Photos from the image-classification dataset "dataset" in the GitHub repository DarksAces/Pruebas. Its 27 classes are: african art, architecture, ceramics, comics manga, concept art, cyberpunk, drawings, graffiti, mosaics, non art, oil painting, origami, paintings, photography, pixel art, scientific illustration, sculptures, stained glass, steampunk, tattoo art, textiles, textures, ukiyo-e, vaporwave, vehicles, video art, watercolor.

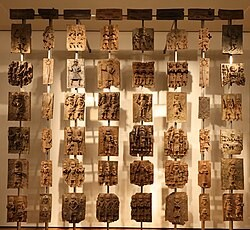
Label: african art

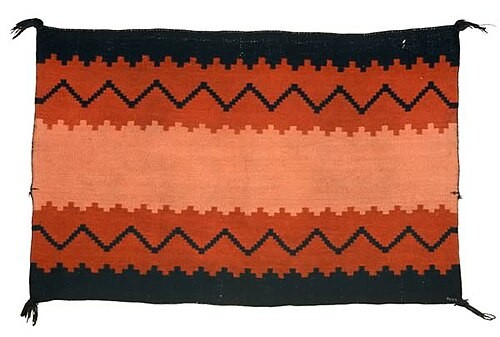
Label: textiles

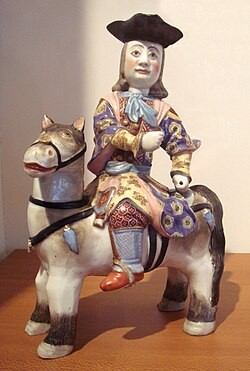
Label: ceramics

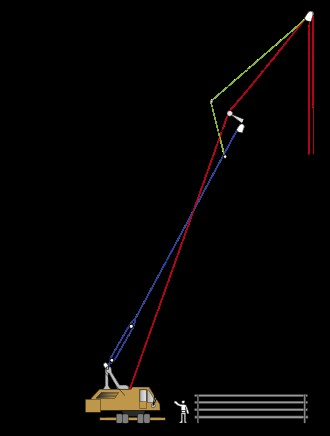
Label: vehicles

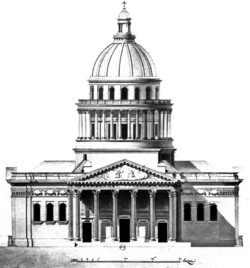
Label: drawings

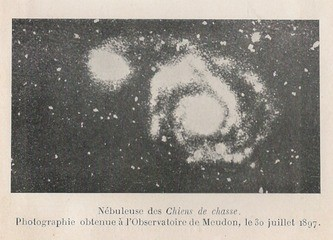
Label: photography
